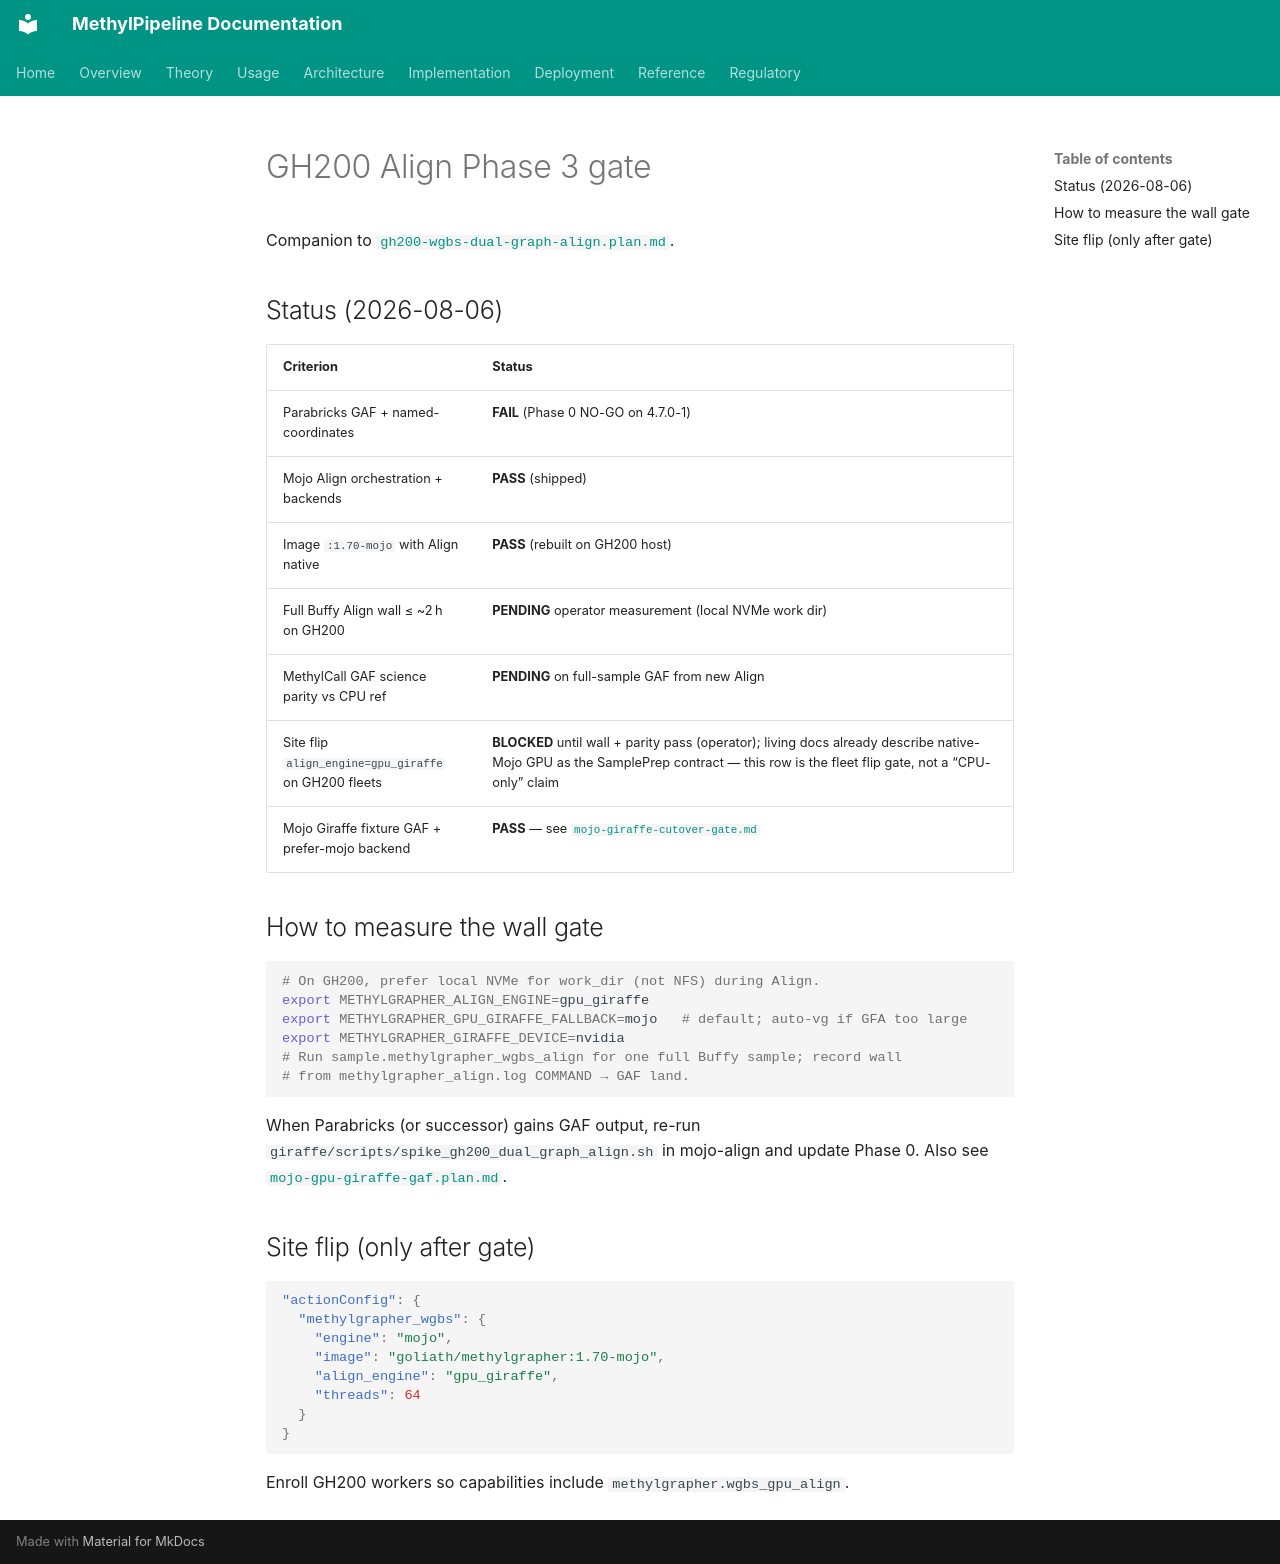

repository: Goliath-Research/GoliathWorkflow · page: plans/gh200-align-phase3-gate/index.html · generator: mkdocs

# GH200 Align Phase 3 gate

Companion to [`gh200-wgbs-dual-graph-align.plan.md`](gh200-wgbs-dual-graph-align.plan.md).

## Status (2026-08-06)

| Criterion | Status |
|-----------|--------|
| Parabricks GAF + named-coordinates | **FAIL** (Phase 0 NO-GO on 4.7.0-1) |
| Mojo Align orchestration + backends | **PASS** (shipped) |
| Image `:1.70-mojo` with Align native | **PASS** (rebuilt on GH200 host) |
| Full Buffy Align wall ≤ ~2 h on GH200 | **PENDING** operator measurement (local NVMe work dir) |
| MethylCall GAF science parity vs CPU ref | **PENDING** on full-sample GAF from new Align |
| Site flip `align_engine=gpu_giraffe` on GH200 fleets | **BLOCKED** until wall + parity pass (operator); living docs already describe native-Mojo GPU as the SamplePrep contract — this row is the fleet flip gate, not a “CPU-only” claim |
| Mojo Giraffe fixture GAF + prefer-mojo backend | **PASS** — see [`mojo-giraffe-cutover-gate.md`](mojo-giraffe-cutover-gate.md) |

## How to measure the wall gate

```bash
# On GH200, prefer local NVMe for work_dir (not NFS) during Align.
export METHYLGRAPHER_ALIGN_ENGINE=gpu_giraffe
export METHYLGRAPHER_GPU_GIRAFFE_FALLBACK=mojo   # default; auto-vg if GFA too large
export METHYLGRAPHER_GIRAFFE_DEVICE=nvidia
# Run sample.methylgrapher_wgbs_align for one full Buffy sample; record wall
# from methylgrapher_align.log COMMAND → GAF land.
```

When Parabricks (or successor) gains GAF output, re-run `giraffe/scripts/spike_gh200_dual_graph_align.sh` in mojo-align and update Phase 0.
Also see [`mojo-gpu-giraffe-gaf.plan.md`](mojo-gpu-giraffe-gaf.plan.md).

## Site flip (only after gate)

```json
"actionConfig": {
  "methylgrapher_wgbs": {
    "engine": "mojo",
    "image": "goliath/methylgrapher:1.70-mojo",
    "align_engine": "gpu_giraffe",
    "threads": 64
  }
}
```

Enroll GH200 workers so capabilities include `methylgrapher.wgbs_gpu_align`.
